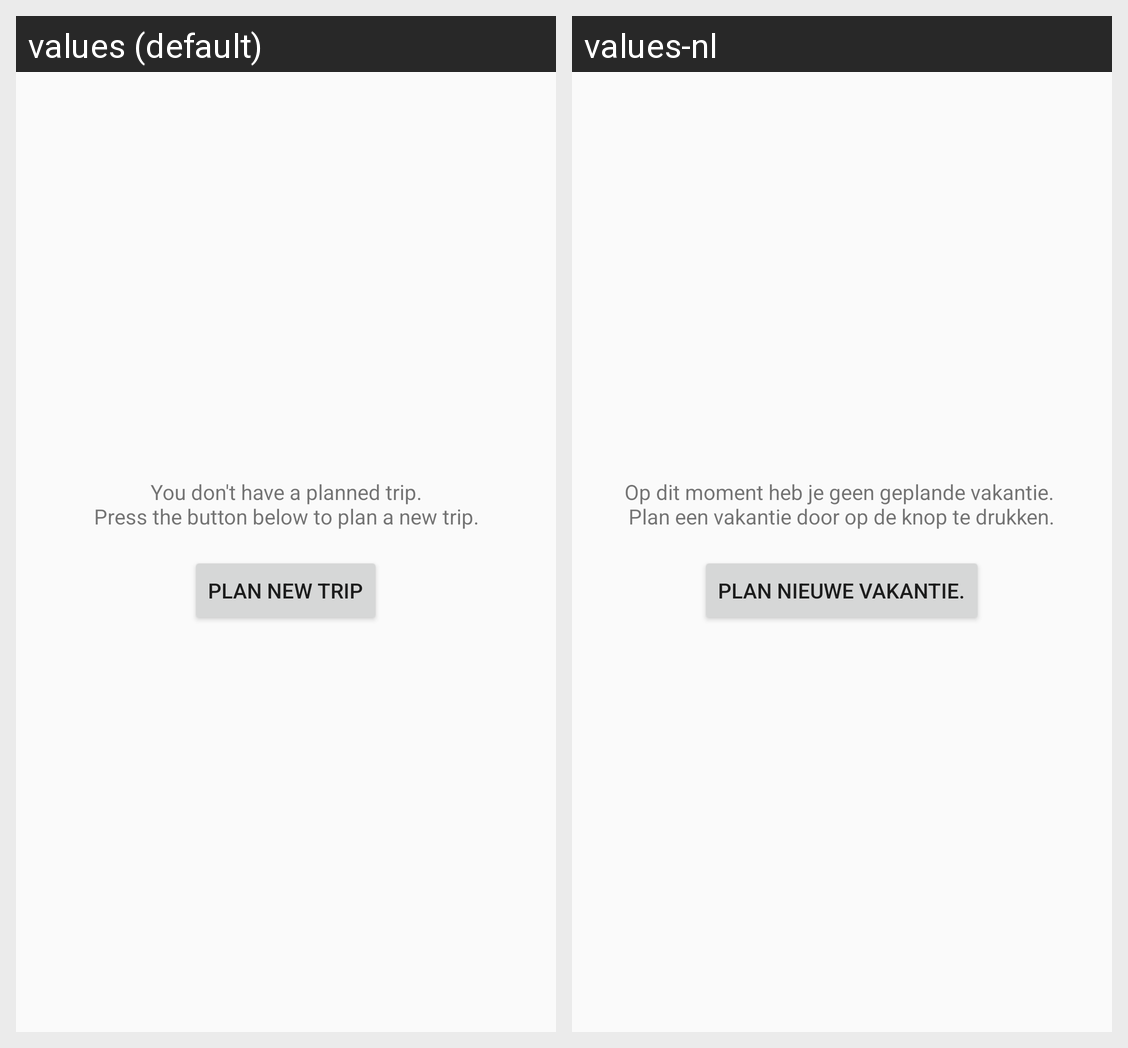

The Android screen above is rendered under two locales of the same app. Produce the string resources it draws, with the default and per-locale values.
Android screen res/layout/fragment_noplan.xml rendered under 2 locales, left to right: values (default), values-nl. Device: Nexus 5 (rendered at 1080×1920; each locale shown at half size, 540×960, under a caption strip naming it); theme Theme.ProjectHoliday.
Strings drawn on this screen, with the default value and each locale's value (text and hints the layout hard-codes, and strings that could not be matched under every locale, appear in the picture but are not listed):

no_plan
  values: You don't have a planned trip.
      Press the button below to plan a new trip.
  values-nl: Op dit moment heb je geen geplande vakantie. 
      Plan een vakantie door op de knop te drukken.

plan_new_trip
  values: Plan new trip
  values-nl: Plan nieuwe vakantie.
